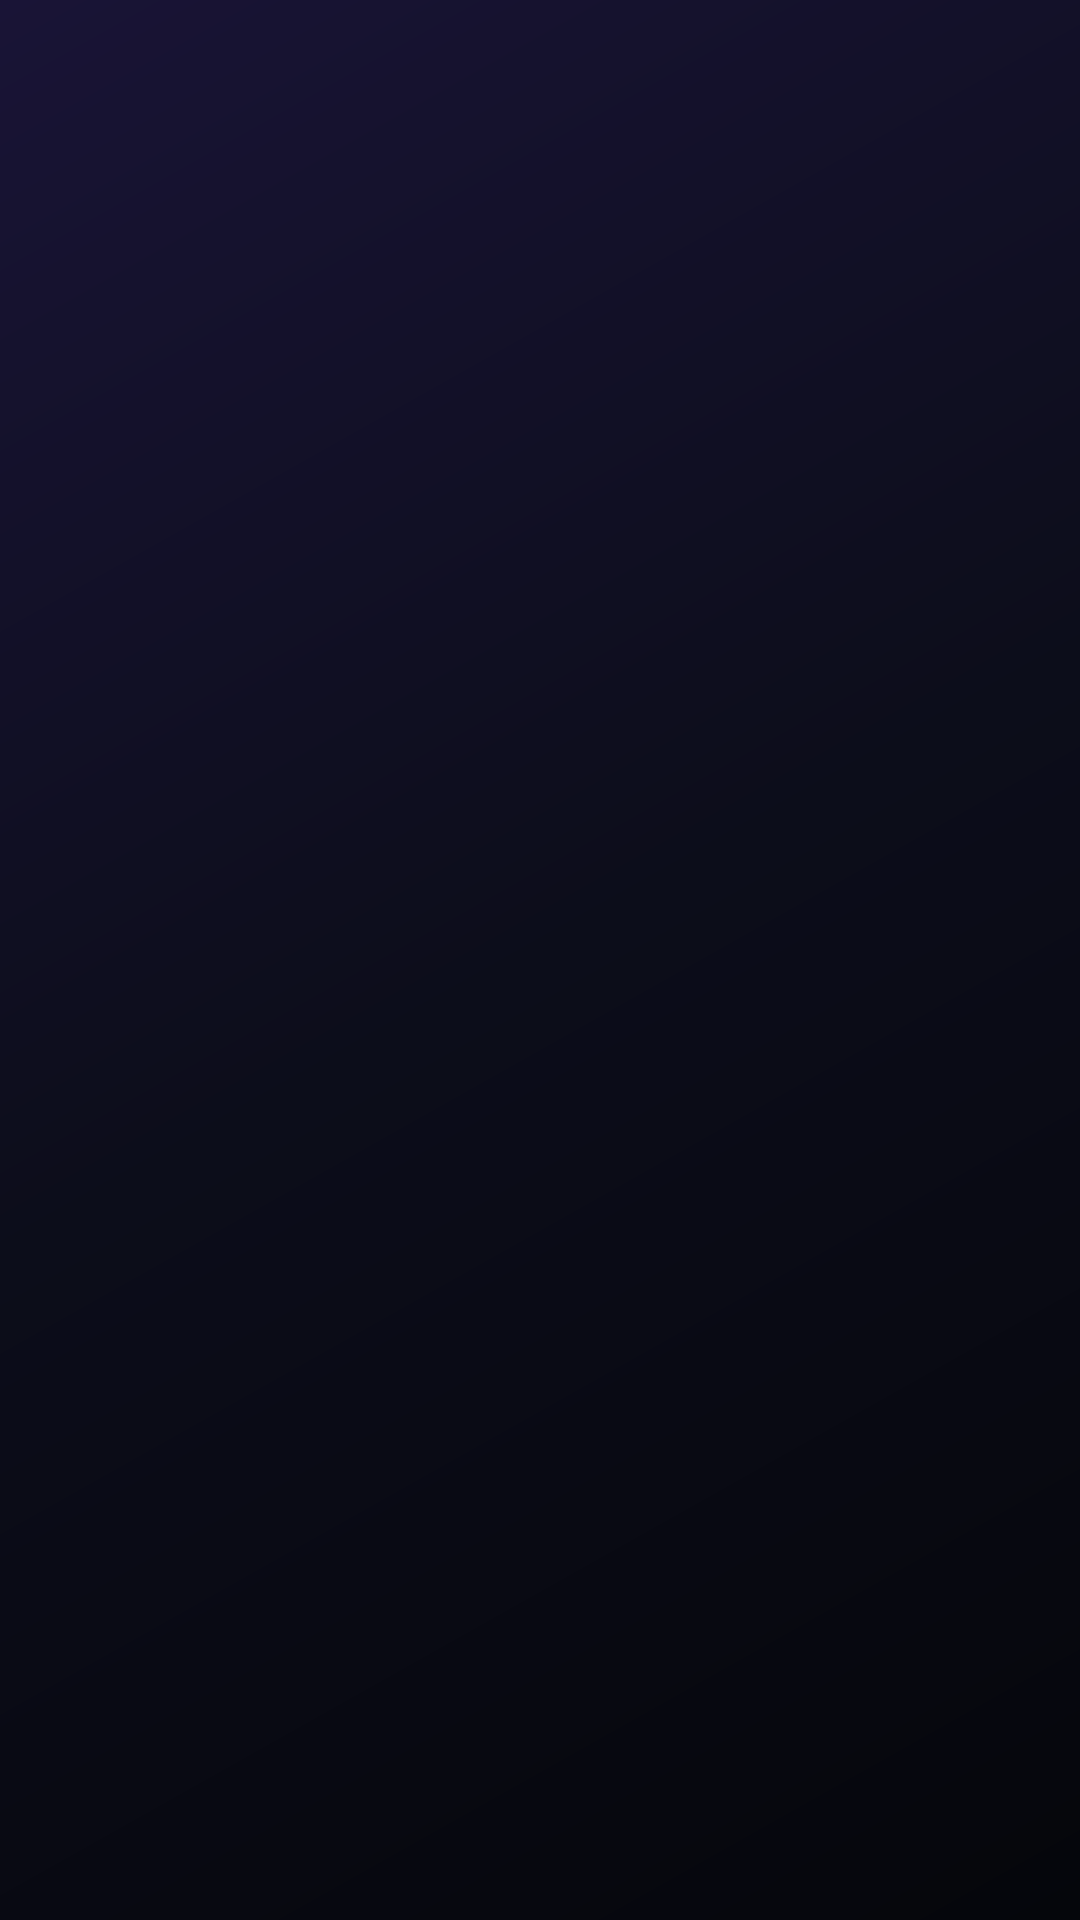

Write the Android layout XML for this screen, with the resource values it uses.
<!-- AndroidManifest.xml: application theme Theme.VesperHome -->
<!-- res/layout/view_app_row.xml -->
<?xml version="1.0" encoding="utf-8"?>
<LinearLayout xmlns:android="http://schemas.android.com/apk/res/android"
    android:layout_width="match_parent"
    android:layout_height="wrap_content"
    android:layout_marginBottom="10dp"
    android:clipChildren="false"
    android:orientation="vertical">

    <LinearLayout
        android:id="@+id/categoryHeader"
        android:layout_width="match_parent"
        android:layout_height="wrap_content"
        android:gravity="center_vertical"
        android:orientation="horizontal">

        <View
            android:id="@+id/accentTick"
            android:layout_width="8dp"
            android:layout_height="8dp"
            android:layout_marginEnd="8dp"
            android:background="@drawable/accent_tick" />

        <TextView
            android:id="@+id/title"
            android:layout_width="wrap_content"
            android:layout_height="wrap_content"
            android:fontFamily="sans-serif-condensed"
            android:letterSpacing="0.16"
            android:textAllCaps="true"
            android:textColor="@color/text_primary"
            android:textSize="13sp"
            android:textStyle="bold" />

        <TextView
            android:id="@+id/appCount"
            android:layout_width="wrap_content"
            android:layout_height="wrap_content"
            android:layout_marginStart="10dp"
            android:fontFamily="sans-serif-condensed"
            android:letterSpacing="0.08"
            android:textColor="@color/text_secondary"
            android:textSize="11sp" />

    </LinearLayout>

    <androidx.recyclerview.widget.RecyclerView
        android:id="@+id/apps"
        android:layout_width="match_parent"
        android:layout_height="150dp"
        android:layout_marginTop="@dimen/launcher_section_content_gap"
        android:clipChildren="false"
        android:clipToPadding="false"
        android:focusable="false"
        android:overScrollMode="never"
        android:paddingStart="0dp"
        android:paddingEnd="48dp" />

</LinearLayout>
<!-- resources referenced by this layout -->
<resources>
  <color name="text_primary">#F4F6FE</color>
  <color name="text_secondary">#9BA3B8</color>
  <dimen name="launcher_section_content_gap">8dp</dimen>
  <style name="Theme.VesperHome" parent="Theme.Material3.Dark.NoActionBar">
          <item name="colorPrimary">@color/accent</item>
          <item name="colorSurface">@color/dialog_surface</item>
          <item name="colorSurfaceContainerHigh">@color/dialog_surface_high</item>
          <item name="colorOnSurface">@color/text_primary</item>
          <item name="colorOnSurfaceVariant">@color/text_secondary</item>
          <item name="android:fontFamily">sans</item>
          <item name="android:windowActionModeOverlay">true</item>
          <item name="android:windowBackground">@drawable/launcher_background</item>
          <item name="android:windowNoTitle">true</item>
      </style>
  <color name="accent">#B9A5FF</color>
  <color name="dialog_surface">#151927</color>
  <color name="dialog_surface_high">#1B2032</color>
  <!-- drawable launcher_background (drawable) -->
  <?xml version="1.0" encoding="utf-8"?>
  <shape xmlns:android="http://schemas.android.com/apk/res/android"
      android:shape="rectangle">
      <gradient
          android:angle="315"
          android:centerColor="@color/launcher_background_center"
          android:endColor="@color/launcher_background_end"
          android:startColor="@color/launcher_background_start" />
  </shape>
  <color name="launcher_background_center">#0C0D1A</color>
  <color name="launcher_background_end">#05060B</color>
  <color name="launcher_background_start">#191436</color>
</resources>
